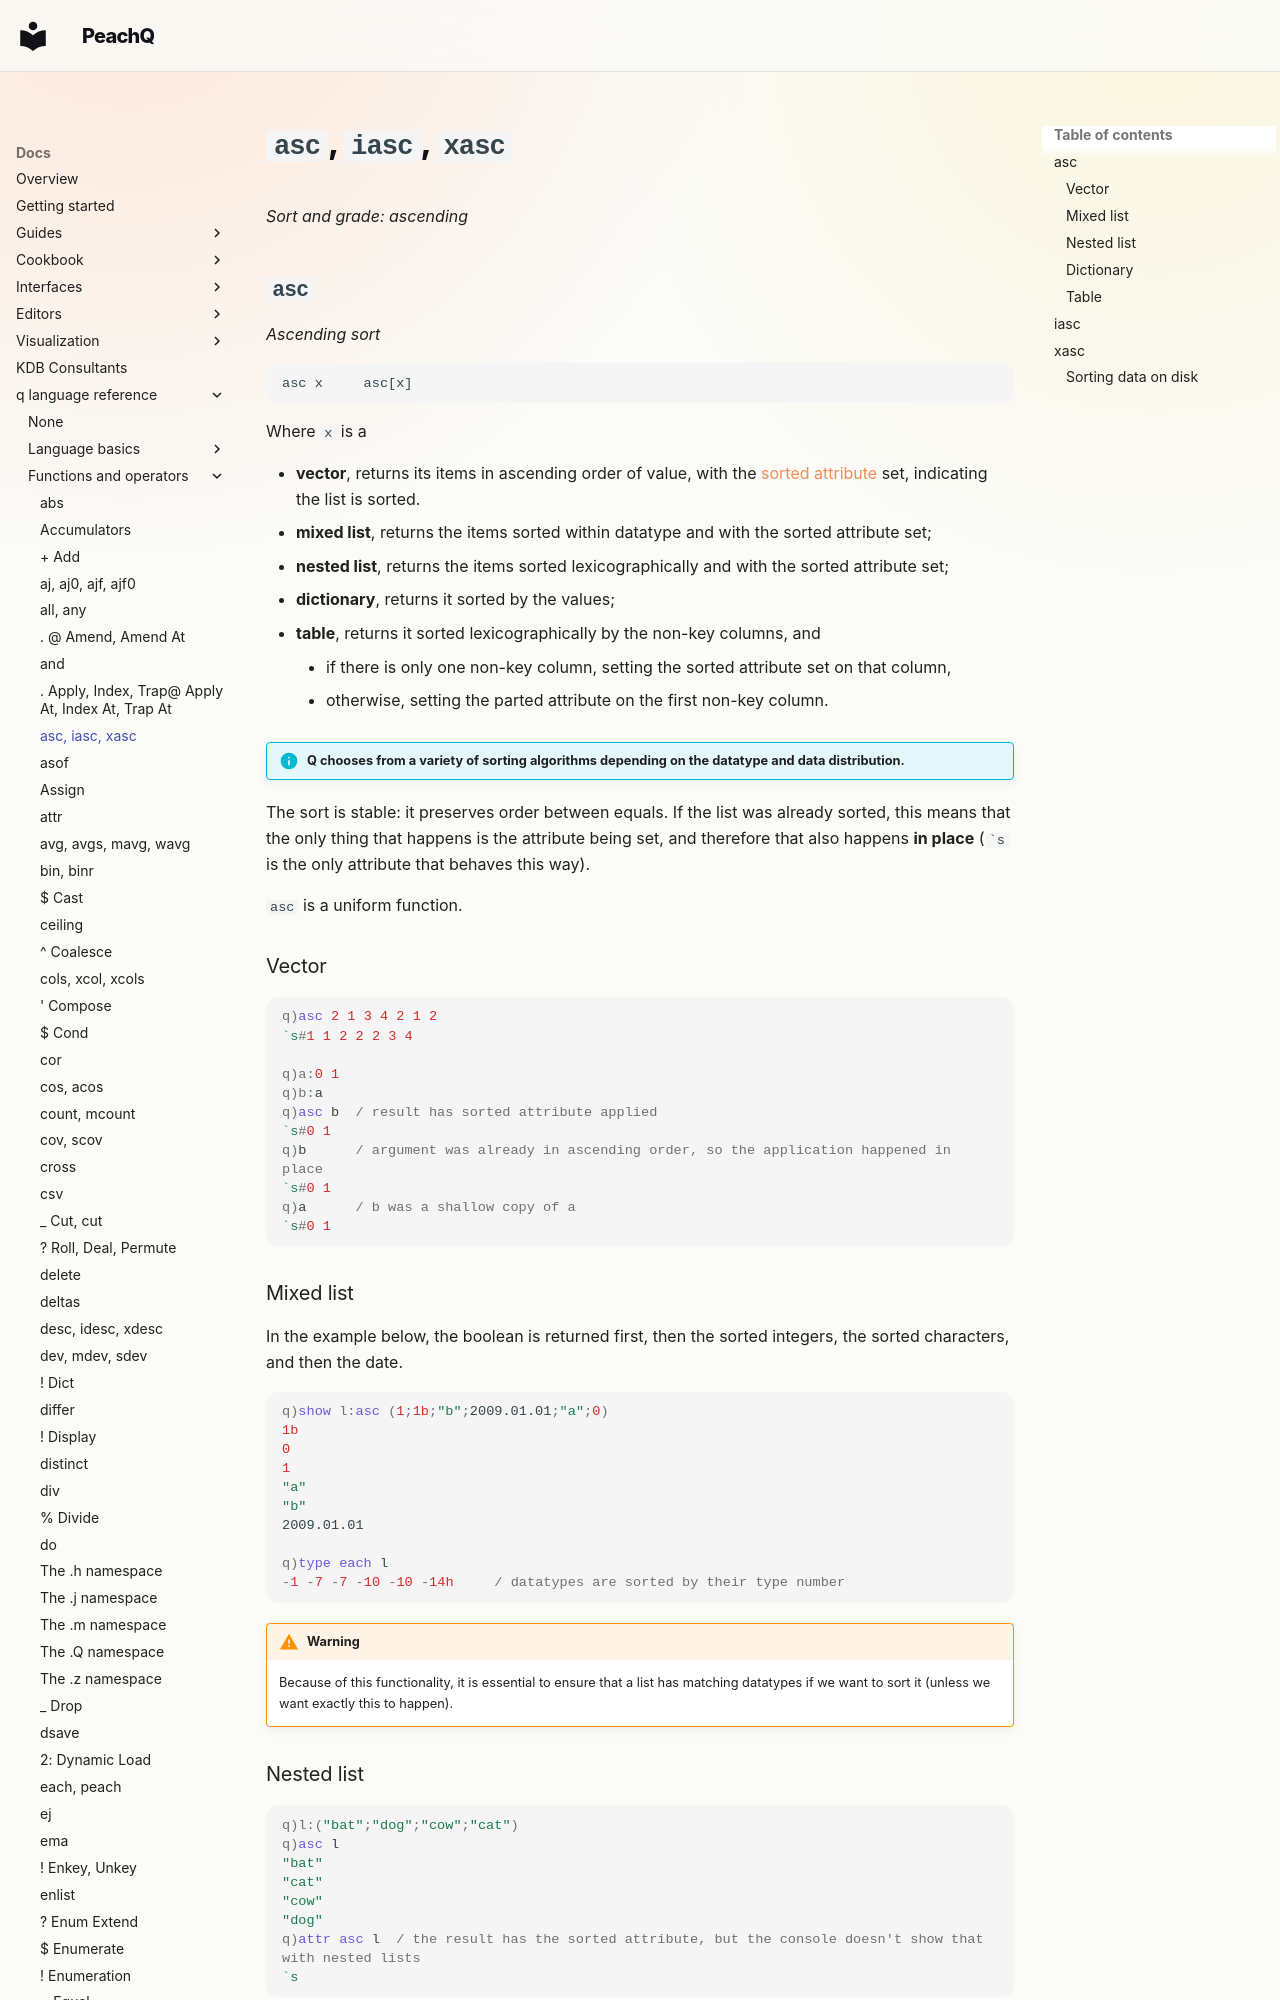

repository: peachq-org/peachq-website · page: docs/ref/asc/index.html · generator: mkdocs

---
title: asc, iasc, xasc – ascending sort | Reference | kdb+ and q documentation
description: Ascending sorts in q; asc returns a sortable argument in ascending order; iasc grades its items into ascending order; xasc sorts a table by columns.
author: KX Systems, Inc., a subsidiary of KX Software Limited
---
# `asc`, `iasc`, `xasc`

_Sort and grade: ascending_

## `asc`

_Ascending sort_

```syntax
asc x     asc[x]
```

Where `x` is a

- **vector**, returns its items in ascending order of value, with the [sorted attribute](set-attribute.md) set, indicating the list is sorted.
- **mixed list**, returns the items sorted within datatype and with the sorted attribute set;
- **nested list**, returns the items sorted lexicographically and with the sorted attribute set;
- **dictionary**, returns it sorted by the values;
- **table**, returns it sorted lexicographically by the non-key columns, and
    - if there is only one non-key column, setting the sorted attribute set on that column,
    - otherwise, setting the parted attribute on the first non-key column.

!!! info "Q chooses from a variety of sorting algorithms depending on the datatype and data distribution."

The sort is stable: it preserves order between equals. If the list was already sorted, this means that the only thing that happens is the attribute being set, and therefore that also happens **in place** (``s` is the only attribute that behaves this way).

`asc` is a uniform function.

### Vector

```q
q)asc 2 1 3 4 2 1 2
`s#1 1 2 2 2 3 4

q)a:0 1
q)b:a
q)asc b  / result has sorted attribute applied
`s#0 1
q)b      / argument was already in ascending order, so the application happened in place
`s#0 1
q)a      / b was a shallow copy of a
`s#0 1
```
